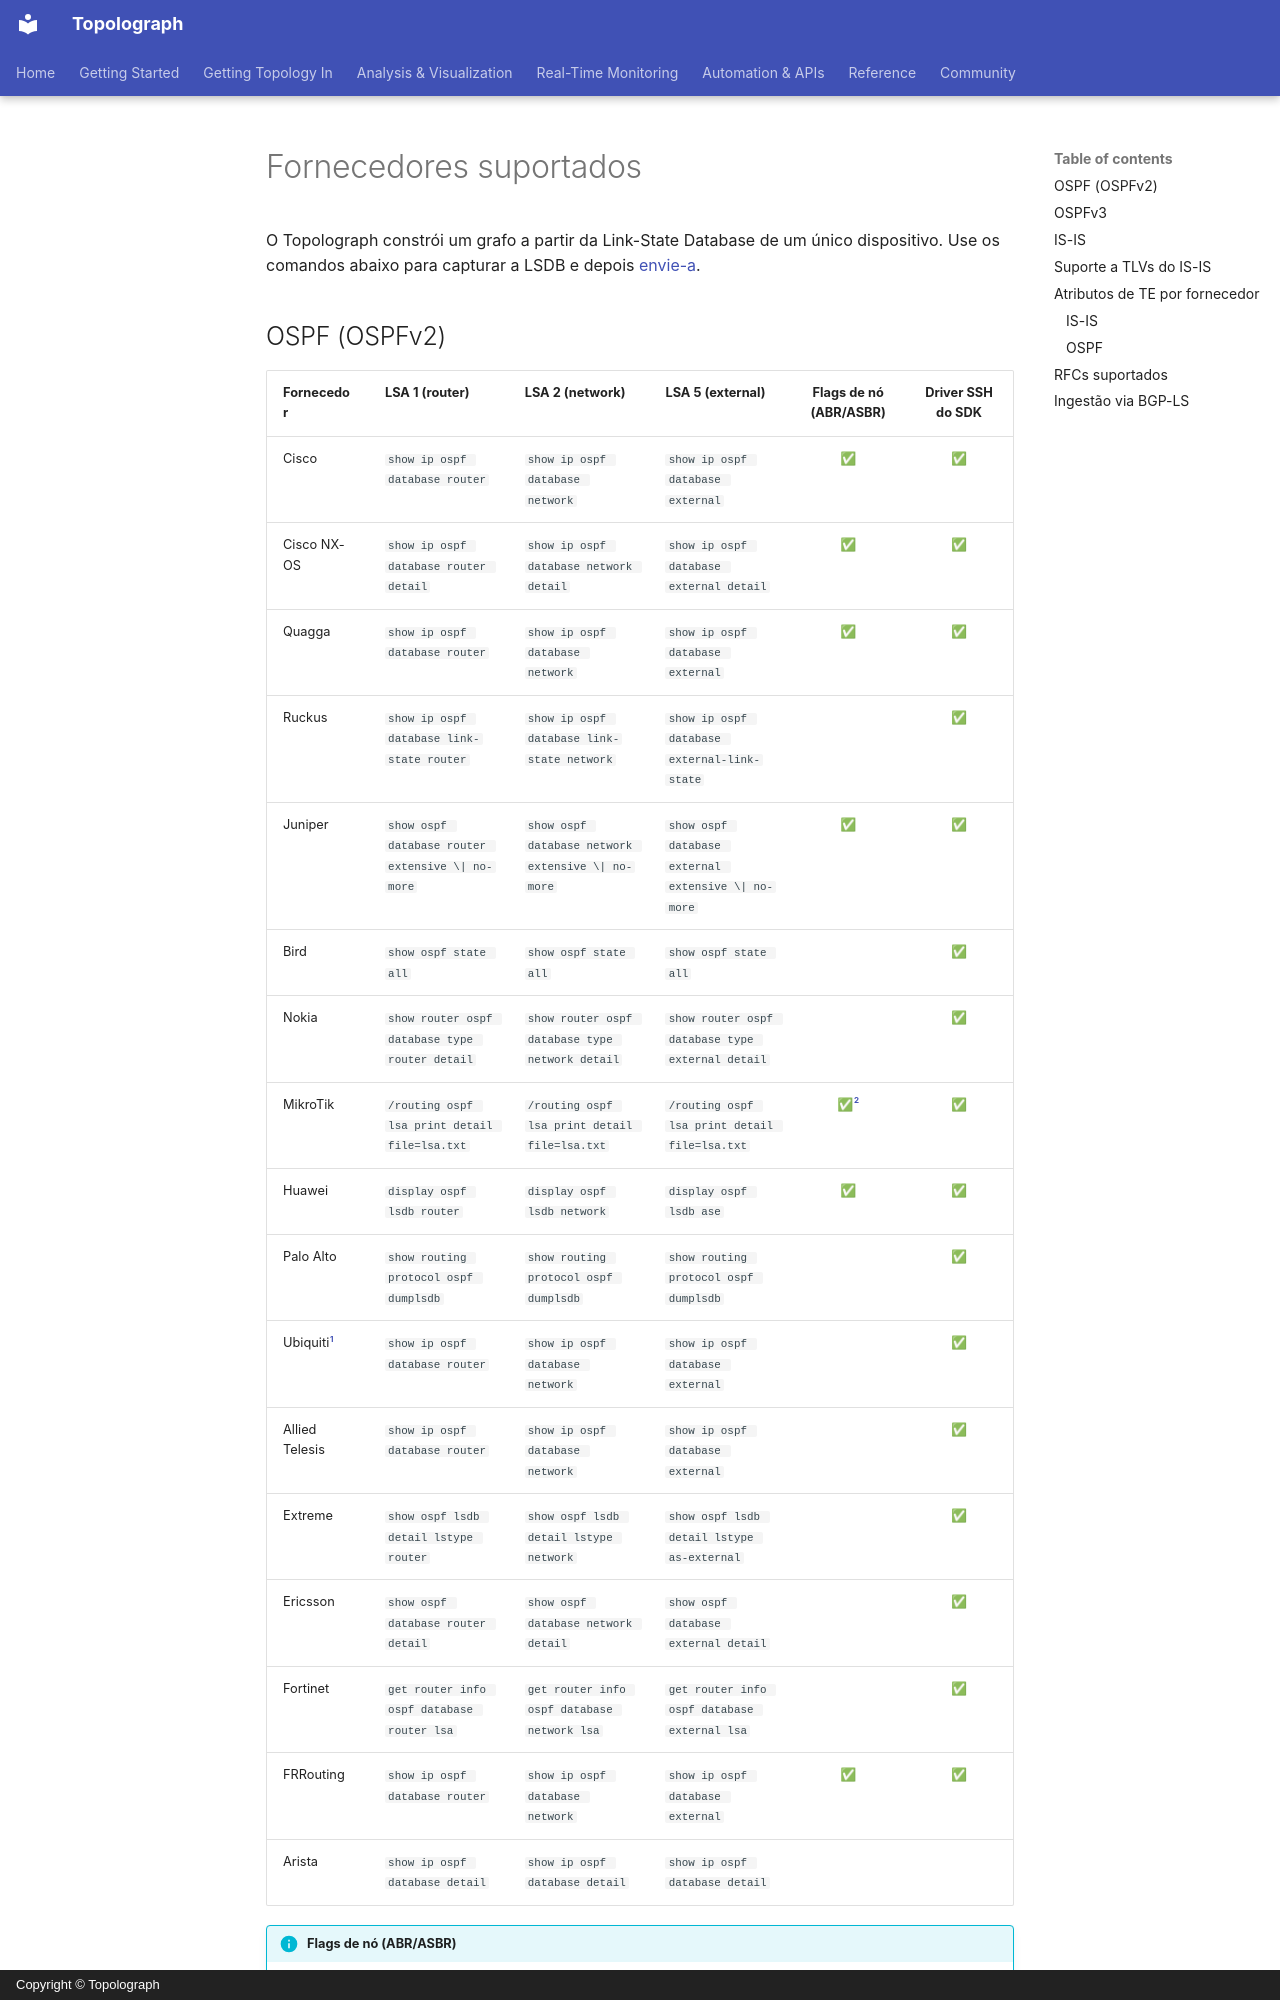

repository: Vadims06/topolograph · page: reference/supported-vendors.pt/index.html · generator: mkdocs · copyright: Copyright © Topolograph

# Fornecedores suportados

O Topolograph constrói um grafo a partir da Link-State Database de um único
dispositivo. Use os comandos abaixo para capturar a LSDB e depois
[envie-a](../ingestion/text-file.md).
